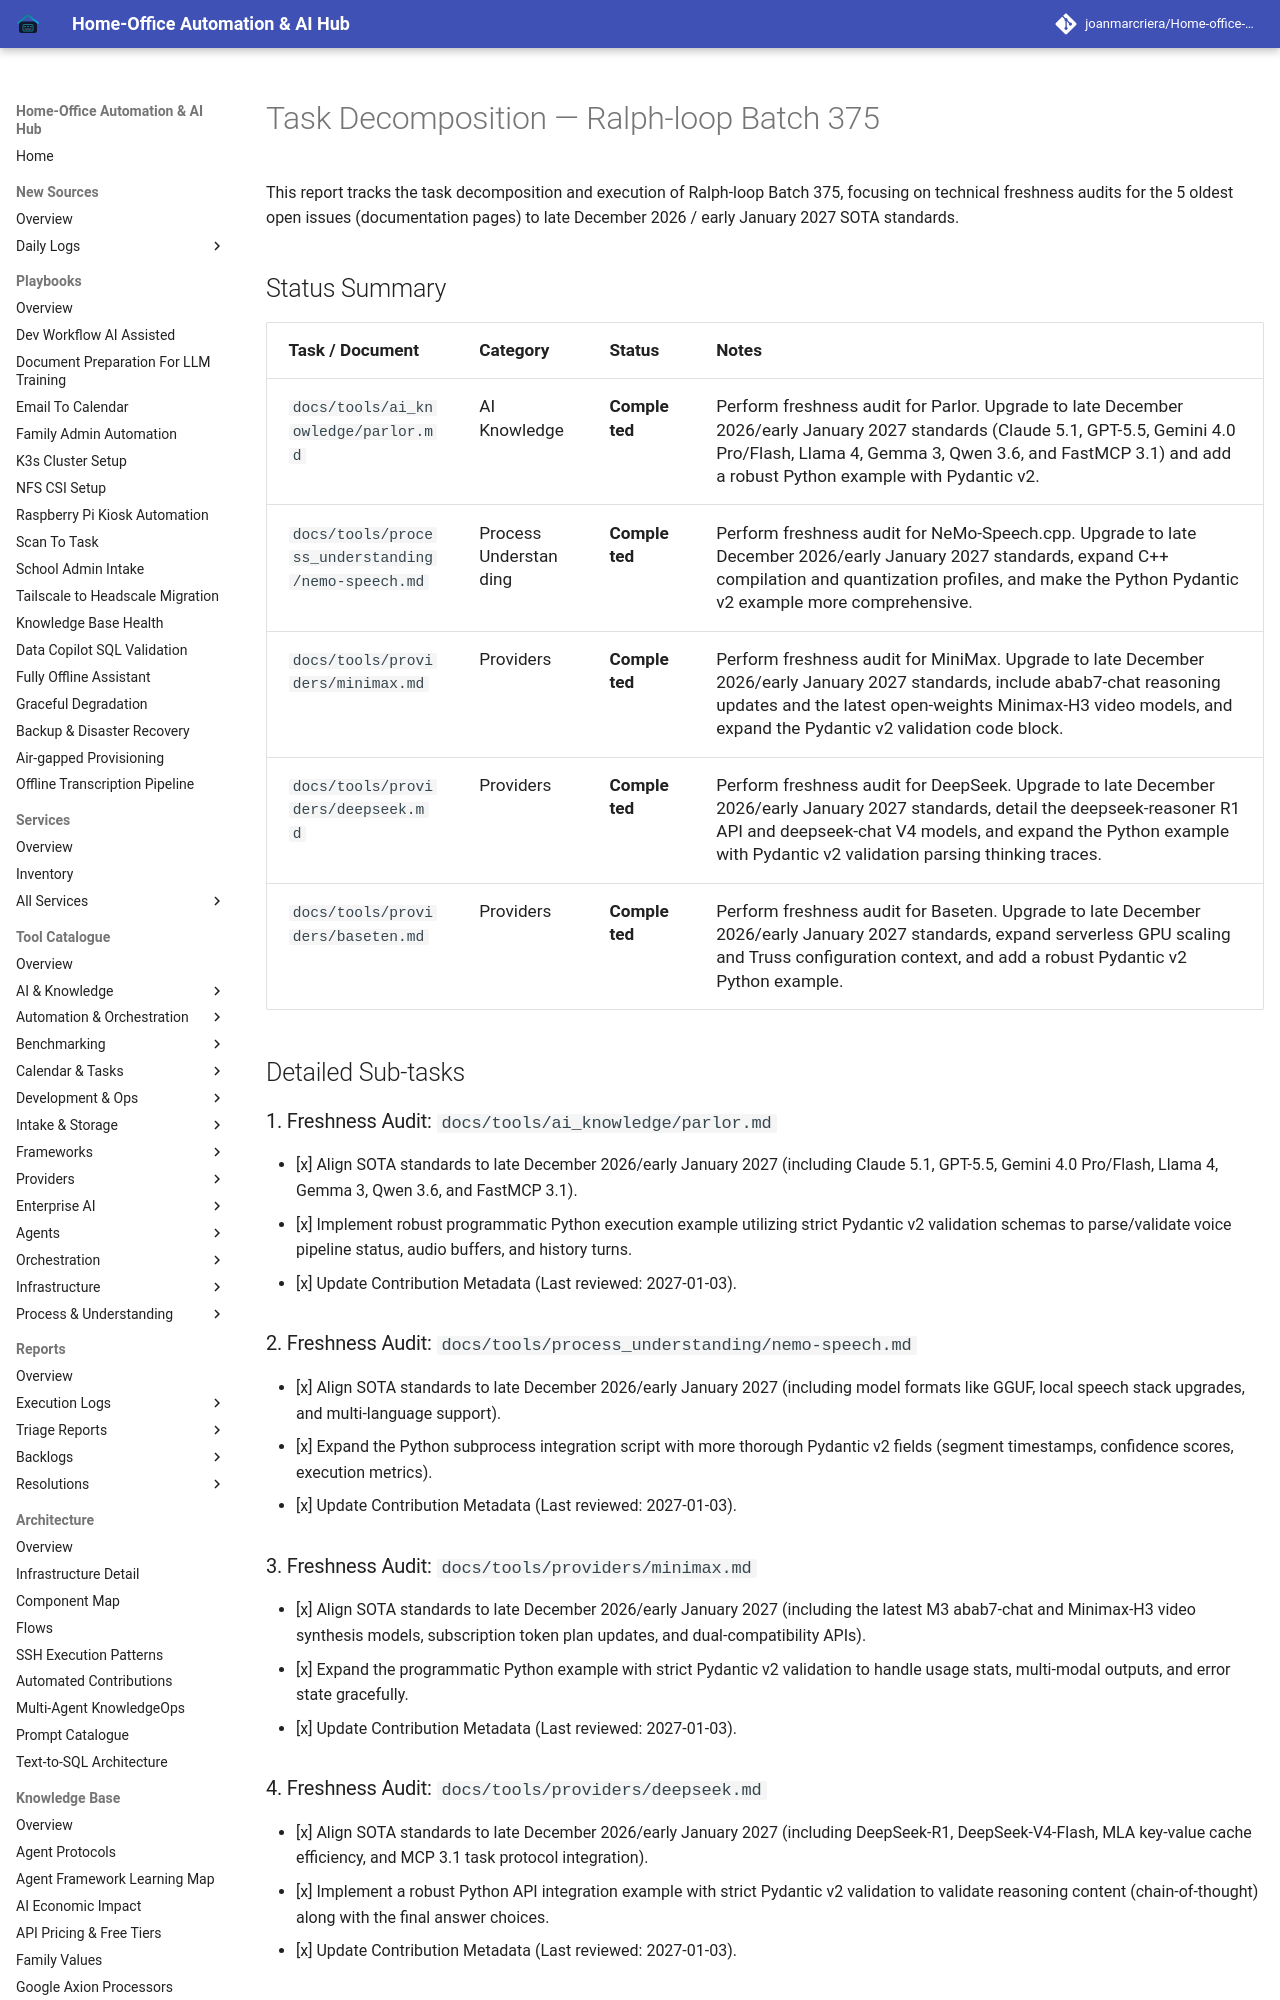

repository: joanmarcriera/Home-office-automations · page: reports/task-decomposition-batch-375/index.html · generator: mkdocs

# Task Decomposition — Ralph-loop Batch 375

This report tracks the task decomposition and execution of Ralph-loop Batch 375, focusing on technical freshness audits for the 5 oldest open issues (documentation pages) to late December 2026 / early January 2027 SOTA standards.

## Status Summary

| Task / Document | Category | Status | Notes |
| :--- | :--- | :--- | :--- |
| `docs/tools/ai_knowledge/parlor.md` | AI Knowledge | **Completed** | Perform freshness audit for Parlor. Upgrade to late December 2026/early January 2027 standards (Claude 5.1, GPT-5.5, Gemini 4.0 Pro/Flash, Llama 4, Gemma 3, Qwen 3.6, and FastMCP 3.1) and add a robust Python example with Pydantic v2. |
| `docs/tools/process_understanding/nemo-speech.md` | Process Understanding | **Completed** | Perform freshness audit for NeMo-Speech.cpp. Upgrade to late December 2026/early January 2027 standards, expand C++ compilation and quantization profiles, and make the Python Pydantic v2 example more comprehensive. |
| `docs/tools/providers/minimax.md` | Providers | **Completed** | Perform freshness audit for MiniMax. Upgrade to late December 2026/early January 2027 standards, include abab7-chat reasoning updates and the latest open-weights Minimax-H3 video models, and expand the Pydantic v2 validation code block. |
| `docs/tools/providers/deepseek.md` | Providers | **Completed** | Perform freshness audit for DeepSeek. Upgrade to late December 2026/early January 2027 standards, detail the deepseek-reasoner R1 API and deepseek-chat V4 models, and expand the Python example with Pydantic v2 validation parsing thinking traces. |
| `docs/tools/providers/baseten.md` | Providers | **Completed** | Perform freshness audit for Baseten. Upgrade to late December 2026/early January 2027 standards, expand serverless GPU scaling and Truss configuration context, and add a robust Pydantic v2 Python example. |

## Detailed Sub-tasks

### 1. Freshness Audit: `docs/tools/ai_knowledge/parlor.md`
- [x] Align SOTA standards to late December 2026/early January 2027 (including Claude 5.1, GPT-5.5, Gemini 4.0 Pro/Flash, Llama 4, Gemma 3, Qwen 3.6, and FastMCP 3.1).
- [x] Implement robust programmatic Python execution example utilizing strict Pydantic v2 validation schemas to parse/validate voice pipeline status, audio buffers, and history turns.
- [x] Update Contribution Metadata (Last reviewed: 2027-01-03).
